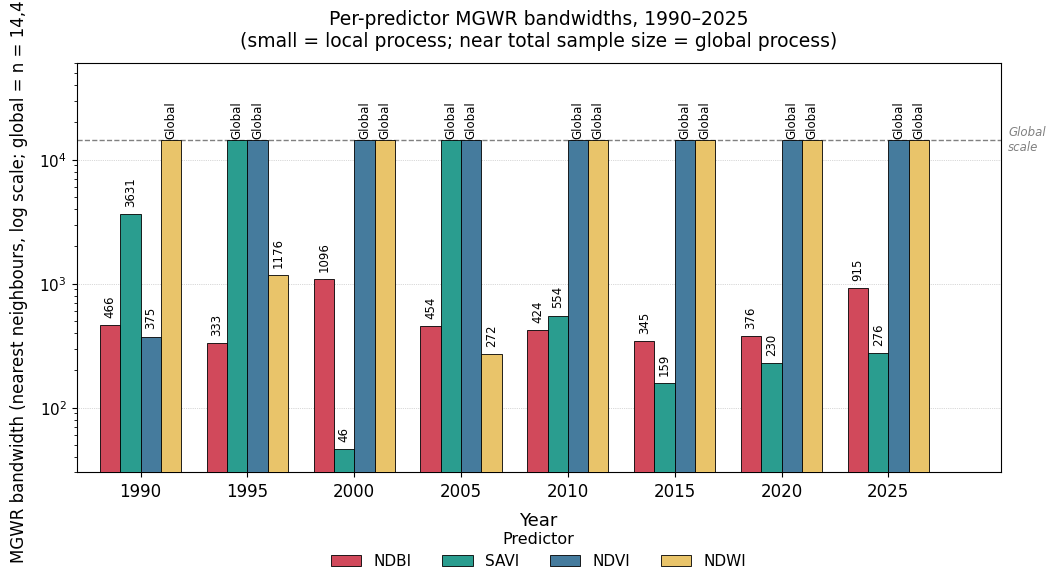

Write the Python code that produced this figure.
import numpy as np
import matplotlib.pyplot as plt

plt.rcParams["font.family"] = "Times New Roman"
plt.rcParams["mathtext.fontset"] = "stix"

# Per-predictor MGWR bandwidths (number of nearest neighbours), from the MGWR 2.2 summaries
data = {
    1990: {'NDVI': 375, 'NDBI': 466, 'SAVI': 3631, 'NDWI': 14417},
    1995: {'NDVI': 14417, 'NDBI': 333, 'SAVI': 14417, 'NDWI': 1176},
    2000: {'NDVI': 14417, 'NDBI': 1096, 'SAVI': 46, 'NDWI': 14417},
    2005: {'NDVI': 14417, 'NDBI': 454, 'SAVI': 14417, 'NDWI': 272},
    2010: {'NDVI': 14417, 'NDBI': 424, 'SAVI': 554, 'NDWI': 14417},
    2015: {'NDVI': 14417, 'NDBI': 345, 'SAVI': 159, 'NDWI': 14417},
    2020: {'NDVI': 14417, 'NDBI': 376, 'SAVI': 230, 'NDWI': 14417},
    2025: {'NDVI': 14417, 'NDBI': 915, 'SAVI': 276, 'NDWI': 14417},
}

years = [1990, 1995, 2000, 2005, 2010, 2015, 2020, 2025]
preds = ["NDBI", "SAVI", "NDVI", "NDWI"]     # local-ish -> global-ish
N = 14419
GLOBAL = 14417
colors = {"NDBI": "#d1495b", "SAVI": "#2a9d8f", "NDVI": "#457b9d", "NDWI": "#e9c46a"}

fig, ax = plt.subplots(figsize=(11, 6.2))

x = np.arange(len(years))
nb = len(preds); w = 0.19

for i, p in enumerate(preds):
    vals = [data[y][p] for y in years]
    xpos = x + (i - (nb - 1) / 2) * w
    ax.bar(xpos, vals, width=w, color=colors[p], edgecolor="black",
           linewidth=0.6, label=p, zorder=3)
    for xi, v in zip(xpos, vals):
        if v >= GLOBAL - 5:
            ax.text(xi, v * 1.03, "Global", ha="center", va="bottom",
                    fontsize=8.5, rotation=90, zorder=5)
        else:
            ax.text(xi, v * 1.15, f"{int(v)}", ha="center", va="bottom",
                    fontsize=8.5, rotation=90, zorder=5)

ax.set_yscale("log")
ax.set_ylim(30, 60000)
ax.set_xlim(-0.6, len(years) - 0.5 + 0.55)
ax.set_xticks(x); ax.set_xticklabels([str(y) for y in years], fontsize=12)
ax.set_xlabel("Year", fontsize=13, labelpad=8)
ax.set_ylabel(f"MGWR bandwidth (nearest neighbours, log scale; global = n = {N:,})",
              fontsize=12, labelpad=8)
ax.set_title("Per-predictor MGWR bandwidths, 1990\u20132025\n"
             "(small = local process; near total sample size = global process)",
             fontsize=13.5, pad=12)

ax.axhline(GLOBAL, color="grey", ls="--", lw=1, zorder=1)
ax.text(len(years) - 0.5 + 0.62, GLOBAL, "Global\nscale",
        ha="left", va="center", fontsize=8.5, color="grey", style="italic")

ax.tick_params(axis="y", labelsize=11)
ax.grid(axis="y", which="major", ls=":", lw=0.5, color="grey", alpha=0.6, zorder=0)
ax.set_axisbelow(True)

ax.legend(title="Predictor", ncol=4, fontsize=11, title_fontsize=11.5,
          loc="upper center", bbox_to_anchor=(0.5, -0.11), frameon=False)

plt.subplots_adjust(bottom=0.20, top=0.86, left=0.09, right=0.93)
plt.savefig("Fig_MGWR_bandwidths.png", dpi=300)
plt.savefig("Fig_MGWR_bandwidths.pdf")
plt.show()
print("Saved Fig_MGWR_bandwidths.png and .pdf")
